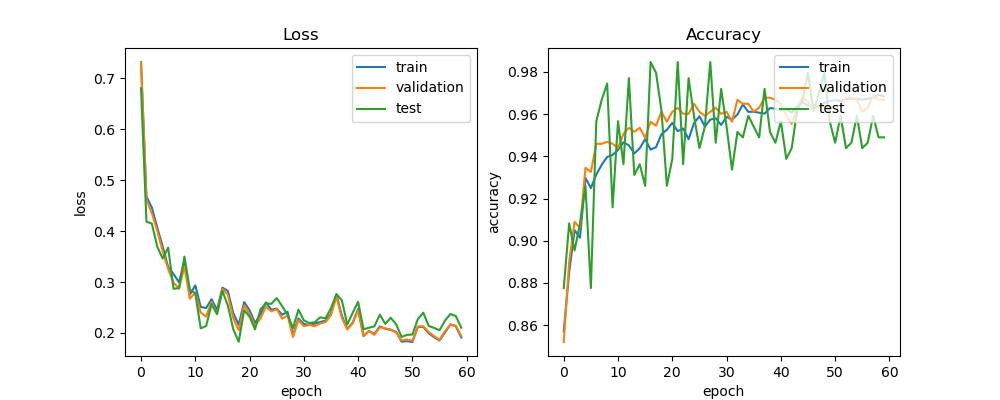

The file beside this chart, header and first rows:
train_acc, train_loss, val_acc, val_loss, test_acc, test_loss, lr
0.857, 0.7322, 0.852, 0.7316, 0.8776, 0.6807, 0.0005
0.8852, 0.4678, 0.8899, 0.462, 0.9082, 0.4187, 0.0005
0.905, 0.4463, 0.9089, 0.435, 0.8954, 0.4147, 0.0005
0.9014, 0.4065, 0.9061, 0.4007, 0.9082, 0.3692, 0.0005
0.9298, 0.3696, 0.9345, 0.3602, 0.926, 0.346, 0.0005
0.9249, 0.3293, 0.9326, 0.3255, 0.8776, 0.3677, 0.0005
0.9314, 0.3158, 0.9459, 0.2987, 0.9566, 0.2868, 0.0005
0.936, 0.2993, 0.9459, 0.2872, 0.9668, 0.2881, 0.0005
0.9397, 0.3402, 0.9469, 0.3308, 0.9745, 0.3499, 0.0005
0.9406, 0.2755, 0.9459, 0.2675, 0.9158, 0.285, 0.0005
0.9431, 0.2936, 0.944, 0.2792, 0.9566, 0.2779, 0.0005
0.9466, 0.2512, 0.9507, 0.2401, 0.9362, 0.2091, 0.0005
0.9452, 0.249, 0.9535, 0.2321, 0.977, 0.2137, 0.0005
0.9414, 0.2664, 0.9516, 0.2612, 0.9311, 0.2565, 0.0005
0.9438, 0.2455, 0.9535, 0.2365, 0.9362, 0.2376, 0.0005
0.9481, 0.2889, 0.9488, 0.2865, 0.926, 0.2824, 0.0005
0.9432, 0.2827, 0.9564, 0.2749, 0.9847, 0.254, 0.0005
0.9443, 0.2388, 0.9545, 0.2289, 0.9796, 0.2074, 0.0005
0.9504, 0.2162, 0.9611, 0.2053, 0.9617, 0.1829, 0.0005
0.9525, 0.2608, 0.9564, 0.2542, 0.926, 0.2447, 0.0005
0.9558, 0.2448, 0.9611, 0.2368, 0.9388, 0.232, 0.0005
0.9519, 0.2197, 0.963, 0.2143, 0.9847, 0.2072, 0.0005
0.9532, 0.2366, 0.9602, 0.2281, 0.9362, 0.2461, 0.0005
0.9481, 0.26, 0.9602, 0.2517, 0.977, 0.2582, 0.0005
0.9557, 0.2457, 0.9649, 0.2426, 0.9592, 0.2572, 0.0005
0.959, 0.2479, 0.9611, 0.2469, 0.9439, 0.2686, 0.0005
0.9541, 0.2358, 0.9592, 0.2283, 0.9541, 0.2528, 0.0005
0.9574, 0.2416, 0.9611, 0.2344, 0.9847, 0.236, 0.0005
0.958, 0.1957, 0.963, 0.1923, 0.9464, 0.2093, 0.0005
0.9549, 0.2285, 0.9602, 0.2255, 0.9719, 0.2459, 0.0005
0.9587, 0.2178, 0.9611, 0.2131, 0.9541, 0.2248, 0.00025
0.9574, 0.2158, 0.9564, 0.2162, 0.9337, 0.2196, 0.00025
0.9598, 0.2185, 0.9668, 0.2133, 0.9515, 0.221, 0.00025
0.9646, 0.2216, 0.9649, 0.2187, 0.949, 0.2308, 0.00025
0.9611, 0.2241, 0.9649, 0.2216, 0.9592, 0.2288, 0.00025
0.9611, 0.2377, 0.9611, 0.235, 0.9541, 0.2486, 0.00025
0.9607, 0.2757, 0.963, 0.2712, 0.949, 0.2764, 0.00025
0.9602, 0.234, 0.9677, 0.2297, 0.9719, 0.2641, 0.00025
0.9629, 0.2079, 0.9677, 0.2069, 0.9515, 0.2167, 0.00025
0.9626, 0.2202, 0.9668, 0.2191, 0.9464, 0.2397, 0.00025
0.9618, 0.247, 0.9649, 0.2445, 0.9566, 0.2612, 0.00025
0.9624, 0.1938, 0.9592, 0.1942, 0.9388, 0.2074, 0.00025
0.9607, 0.204, 0.9554, 0.2036, 0.9439, 0.2103, 0.00025
0.9637, 0.1981, 0.963, 0.1962, 0.9617, 0.2131, 0.000125
0.9657, 0.213, 0.9677, 0.211, 0.9668, 0.2361, 0.000125
0.9639, 0.2083, 0.9658, 0.209, 0.9796, 0.2179, 0.000125
0.9643, 0.2058, 0.962, 0.2071, 0.9617, 0.2299, 0.000125
0.9634, 0.2024, 0.9639, 0.2007, 0.9694, 0.2172, 0.000125
0.9653, 0.1829, 0.9639, 0.1854, 0.9796, 0.1924, 0.000125
0.9663, 0.184, 0.963, 0.1871, 0.9566, 0.1963, 6.25e-05
0.9666, 0.1823, 0.9639, 0.1845, 0.9464, 0.1969, 6.25e-05
0.9663, 0.2117, 0.9639, 0.2128, 0.9592, 0.2273, 6.25e-05
0.9672, 0.2121, 0.9677, 0.2135, 0.9439, 0.2399, 6.25e-05
0.9672, 0.1995, 0.9677, 0.2018, 0.9464, 0.2139, 6.25e-05
0.9674, 0.1916, 0.9668, 0.1938, 0.9592, 0.21, 6.25e-05
0.9668, 0.1853, 0.9611, 0.1866, 0.9439, 0.2053, 5e-05
0.9673, 0.2009, 0.963, 0.2036, 0.9464, 0.2242, 5e-05
0.9677, 0.2168, 0.9687, 0.2163, 0.9592, 0.2373, 5e-05
0.9691, 0.2132, 0.9668, 0.2143, 0.949, 0.2333, 5e-05
0.9685, 0.1911, 0.9668, 0.1939, 0.949, 0.2103, 5e-05
